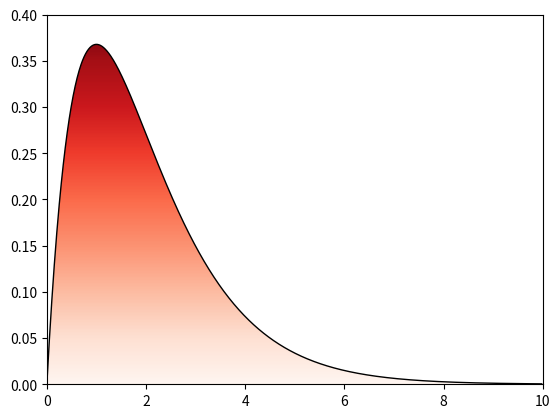

Write Python code to recreate this figure.
import numpy as np
import matplotlib.pyplot as plt
from matplotlib.path import Path
from matplotlib.patches import PathPatch

xx=np.arange(0,10,0.01)
yy=xx*np.exp(-xx)

path = Path(np.array([xx,yy]).transpose())
patch = PathPatch(path, facecolor='none')
plt.gca().add_patch(patch)

im = plt.imshow(xx.reshape(yy.size,1),  cmap=plt.cm.Reds,interpolation="bicubic",
                origin='lower',extent=[0,10,-0.0,0.40],aspect="auto",clip_path=patch, clip_on=True)
im.set_clip_path(patch)
plt.show()
